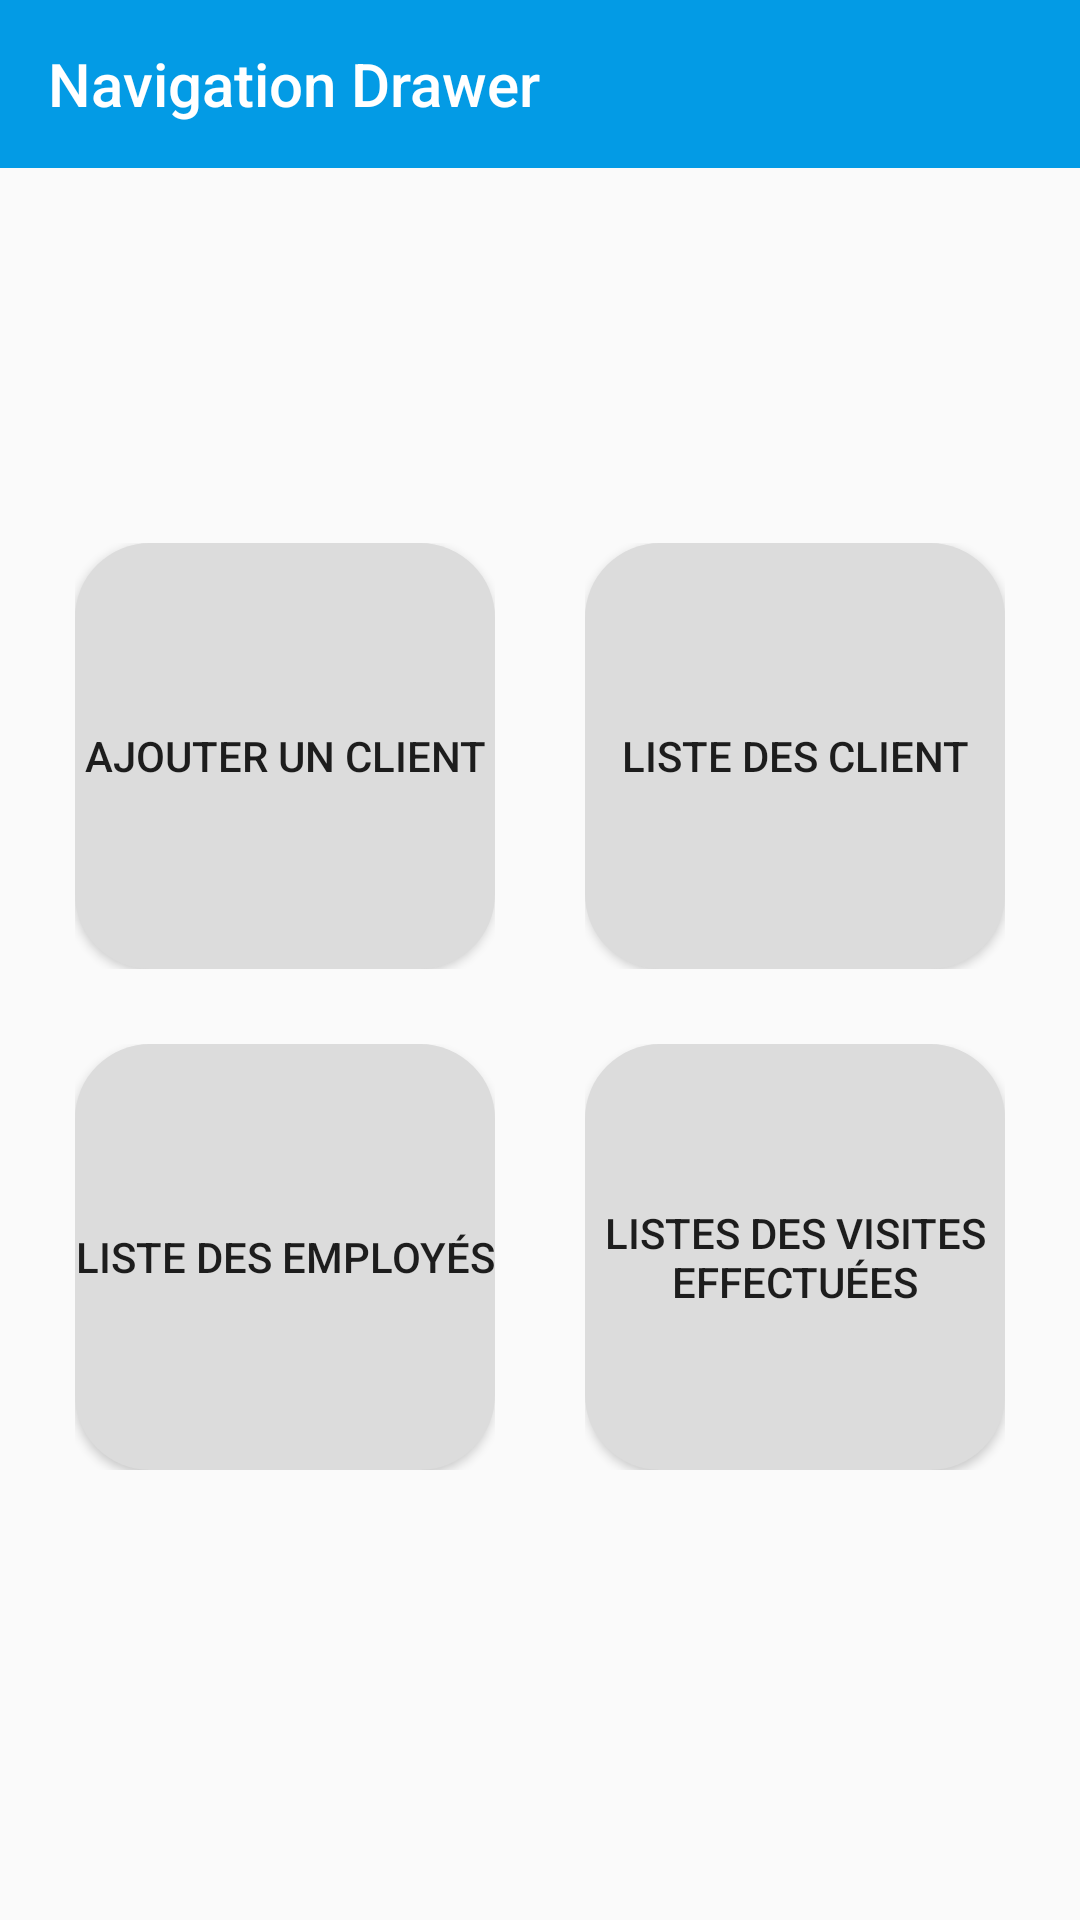

Write the Android layout XML for this screen, with the resource values it uses.
<!-- AndroidManifest.xml: application theme AppTheme -->
<!-- res/layout/layout_home.xml -->
<?xml version="1.0" encoding="utf-8"?>
<LinearLayout xmlns:android="http://schemas.android.com/apk/res/android"
    android:layout_width="match_parent"
    android:layout_height="match_parent"
    android:orientation="vertical">

    <com.google.android.material.appbar.AppBarLayout
        android:id="@+id/appBarLayout"
        android:layout_height="wrap_content"
        android:layout_width="match_parent"
        android:theme="@style/ThemeOverlay.AppCompat.Dark.ActionBar">

        <androidx.appcompat.widget.Toolbar
            android:id="@+id/toolbar"
            android:layout_width="match_parent"
            android:layout_height="?attr/actionBarSize"
            android:background="?attr/colorPrimary">
            <LinearLayout
                android:layout_width="match_parent"
                android:layout_height="match_parent"
                android:orientation="horizontal"
                android:gravity="center_vertical">
                <TextView
                    android:layout_width="wrap_content"
                    android:layout_height="wrap_content"
                    android:text="Navigation Drawer"
                    android:textColor="#FFFFFF"
                    style="@style/TextAppearance.AppCompat.Widget.ActionBar.Title"/>
            </LinearLayout>
        </androidx.appcompat.widget.Toolbar>

        <FrameLayout
            android:id="@+id/fragment_container"
            android:layout_width="match_parent"
            android:layout_height="match_parent" />

    </com.google.android.material.appbar.AppBarLayout>

    <LinearLayout
        android:layout_width="match_parent"
        android:layout_height="match_parent"
        android:layout_below="@id/appBarLayout"
        android:layout_marginStart="25dp"
        android:layout_marginEnd="25dp"
        android:gravity="center_vertical"
        android:orientation="vertical">

        <LinearLayout
            android:layout_width="match_parent"
            android:layout_height="match_parent"
            android:layout_marginTop="125dp"
            android:layout_marginBottom="25dp"
            android:layout_weight="1"
            android:orientation="horizontal">

            <LinearLayout
                android:layout_width="match_parent"
                android:layout_height="match_parent"
                android:layout_marginRight="15dp"
                android:layout_weight="1"
                android:orientation="horizontal">

                <Button
                    android:id="@+id/addUserHomeButton"
                    android:layout_width="match_parent"
                    android:layout_height="match_parent"
                    android:background="@drawable/rounded_button"
                    android:inputType="textMultiLine"
                    android:text="Ajouter un client" />
            </LinearLayout>

            <LinearLayout
                android:layout_width="match_parent"
                android:layout_height="match_parent"
                android:layout_marginLeft="15dp"
                android:layout_weight="1"
                android:orientation="horizontal">

                <Button
                    android:id="@+id/showAllUserHomeButton"
                    android:layout_width="match_parent"
                    android:layout_height="match_parent"
                    android:background="@drawable/rounded_button"
                    android:text="Liste des client" />
            </LinearLayout>

        </LinearLayout>

        <LinearLayout
            android:layout_width="match_parent"
            android:layout_height="match_parent"
            android:layout_marginBottom="150dp"
            android:layout_weight="1"
            android:orientation="horizontal">

            <LinearLayout
                android:layout_width="match_parent"
                android:layout_height="match_parent"
                android:layout_marginRight="15dp"
                android:layout_weight="1"
                android:orientation="horizontal">

                <Button
                    android:layout_width="match_parent"
                    android:layout_height="match_parent"
                    android:background="@drawable/rounded_button"
                    android:text="liste des employés" />
            </LinearLayout>

            <LinearLayout
                android:layout_width="match_parent"
                android:layout_height="match_parent"
                android:layout_marginLeft="15dp"
                android:layout_weight="1"
                android:orientation="horizontal">

                <Button
                    android:id="@+id/showAllVisitButton"
                    android:layout_width="match_parent"
                    android:layout_height="match_parent"
                    android:background="@drawable/rounded_button"
                    android:text="listes des visites effectuées" />
            </LinearLayout>

        </LinearLayout>

    </LinearLayout>

</LinearLayout>
<!-- resources referenced by this layout -->
<resources>
  <!-- drawable rounded_button (drawable) -->
  <shape
      xmlns:android="http://schemas.android.com/apk/res/android"
      android:shape="rectangle"   >
  
      <solid
          android:color="#DCDCDC" >
      </solid>
  
      <corners
          android:radius="25dp"   >
      </corners>
  
  </shape>
  <style name="AppTheme" parent="Theme.AppCompat.Light.DarkActionBar">
          
          <item name="colorPrimary">@color/colorPrimary</item>
          <item name="colorPrimaryDark">@color/colorPrimaryDark</item>
          <item name="colorAccent">@color/colorSecondary</item>
      </style>
  <color name="colorPrimary">#039be5</color>
  <color name="colorPrimaryDark">#006db3</color>
  <color name="colorSecondary">#f4b165</color>
</resources>
